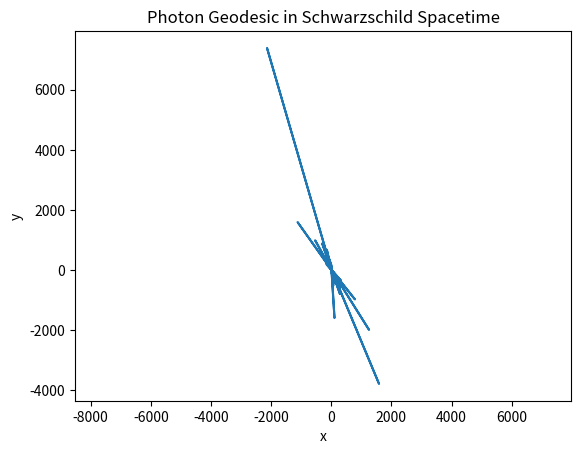

Source code (Python):
%matplotlib inline
import numpy as np
import matplotlib.pyplot as plt
from scipy.integrate import odeint

def geodesics():
    def deriv(y, phi):
        u, u_prime = y
        return [u_prime, 1.5 * u**2 - u]
    phi = np.linspace(0, 20*np.pi, 1000)
    y0 = [0.1, 0.01]
    sol = odeint(deriv, y0, phi)
    u = sol[:, 0]
    r = 1 / u
    x = r * np.cos(phi)
    y_coord = r * np.sin(phi)
    plt.plot(x, y_coord)
    plt.title("Photon Geodesic in Schwarzschild Spacetime")
    plt.xlabel("x")
    plt.ylabel("y")
    plt.axis('equal')
    plt.show()

if __name__ == "__main__":
    geodesics()
